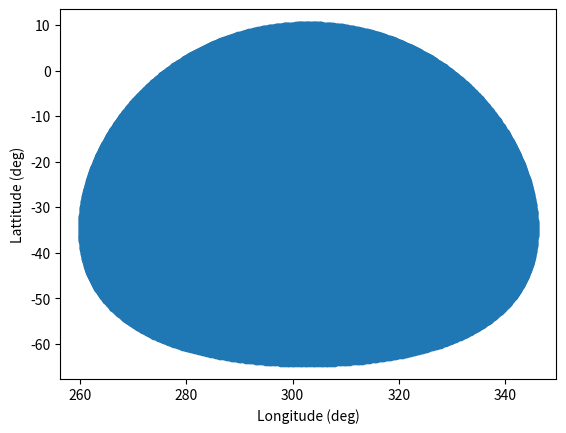
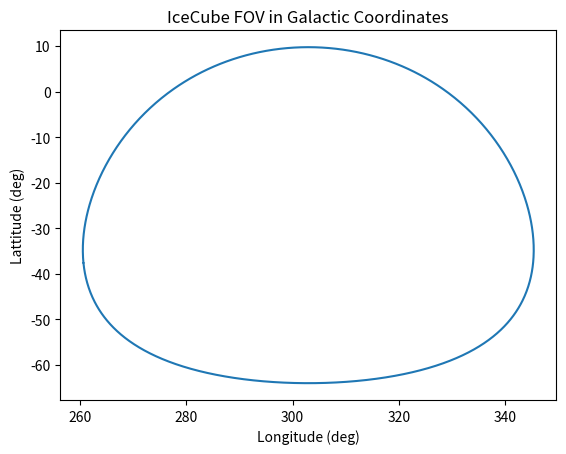

Generate these figures, in order, with matplotlib: (Note: this script raises an exception after producing the figures.)

# coding: utf-8

# In[1]:

#import libraries
get_ipython().magic(u'matplotlib inline')
from matplotlib import pyplot as plt
import numpy as np
import sys
from scipy.spatial import ConvexHull


# In[2]:

# galactic to equatorial conversion and vice-versa
def gal2eq_radians(lon,lat):
    '''
[redacted]
    
    https://archive.org/details/
[redacted]
    
    lon: 0 to 2 pi
    lat: -pi/2 to pi/2
    ra: 0 to 2 pi
    dec: -pi/2 to pi/2
    '''   
    l0=32.9320*np.pi/180.
    dec0=27.1284*np.pi/180.
    ra0=192.8595*np.pi/180.
    
    sindec = np.cos(lat) * np.cos(dec0) * np.sin(lon-l0) + np.sin(lat)*np.sin(dec0)
    #print sindec

    tanraprime_y = np.cos(lat) * np.cos(lon-l0)
    #print tanraprime_y
    
    tanraprime_x = np.sin(lat) * np.cos(dec0) - np.cos(lat) * np.sin(dec0) * np.sin(lon-l0)
    #print tanraprime_x
    
    #print tanraprime_y/tanraprime_x
    
    raprime = np.arctan2(tanraprime_y,tanraprime_x)
    #print raprime*180./np.pi
    
    ra=raprime+ra0
    ra = (ra + 2 * np.pi) % (2 * np.pi)
    
    #print ra*180./np.pi
    
    dec = np.arcsin(sindec)
    
    return ra,dec

def eq2gal_radians(ra,dec):
    '''
[redacted]
        
    https://archive.org/details/
[redacted]
    
    lon: 0 to 2 pi
    lat: -pi/2 to pi/2
    ra: 0 to 2 pi
    dec: -pi/2 to pi/2

    '''   
    l0=32.9320*np.pi/180.
    dec0=27.1284*np.pi/180.
    ra0=192.8595*np.pi/180.
    
    sinlat = np.sin(dec)*np.sin(dec0) + np.cos(dec) * np.cos(dec0) * np.cos(ra-ra0)
    #print sinlat

    tanlprime_y = np.sin(dec) - sinlat * np.sin(dec0)
    #print tanlprime_y
    
    tanlprime_x = np.cos(dec) * np.sin(ra-ra0)* np.cos(dec0)
    #print tanlprime_x
    
    #print tanlprime_y/tanlprime_x
    
    lprime = np.arctan2(tanlprime_y,tanlprime_x)
    #print lprime*180/np.pi
    
    lon=lprime+l0
    lon = (lon + 2 * np.pi) % (2 * np.pi)
    #print lon
    
    lat=np.arcsin(sinlat)
    
    return lon,lat


# In[3]:

# icecube fov is costheta 1.0 to 0.8 and all azimuth.
# make arrays for declination and right ascension
# right ascension=azimuth (since we don't care about time here)
dec_resolution=100
ra_resolution=1000
ic_dec=[]
ic_ra=[]
for nd in np.linspace(0.,np.arccos(0.8),dec_resolution):
    for nr in np.linspace(0,2.*np.pi,ra_resolution):
        ic_ra.append(nr)
        ic_dec.append(nd-np.pi/2)

#convert to numpy arrays
ic_ra=np.array(ic_ra)
ic_dec=np.array(ic_dec)

(lonFOV,latFOV)=eq2gal_radians(ic_ra,ic_dec)


# In[10]:

#plot the IceCube FOV in Galactic coordinates
plt.scatter(lonFOV*180/np.pi,latFOV*180/np.pi)
plt.xlabel('Longitude (deg)')
plt.ylabel('Lattitude (deg)')


# In[23]:

# ConvexHull gives the vertices that define the edge of this FOV
# in Galactic coordinates
points=np.array([[lonFOV[i],latFOV[i]] for i in range(len(lonFOV))])
hull = ConvexHull(points)

#plot the boundary of IceCube FOV in GC
plt.figure()
plt.plot(points[hull.vertices,0]*180/np.pi, points[hull.vertices,1]*180./np.pi)
plt.xlabel('Longitude (deg)')
plt.ylabel('Lattitude (deg)')
plt.title('IceCube FOV in Galactic Coordinates')


# In[26]:




# In[14]:

from mpl_toolkits.basemap import Basemap


# In[22]:

# IceCube FOV in Equatorial Coordinates
ra_reclaim,dec_reclaim=gal2eq_radians(lonFOV,latFOV)

#South Pole Projection
map1=Basemap(projection='spstere',boundinglat=-50,lon_0=0)

#Draw Grid Lines
map1.drawmeridians(np.arange(0,360,15), linewidth=1, labels=[1,0,0,1], labelstyle='+/-')
map1.drawparallels(np.arange(-90,-45,5), linewidth=1, labels=[0,0,0,0], labelstyle='+/-')

#Draw Grid Labels

x,y=map1(45,-80)
plt.text(x,y,r'$-80^{o}$')
x,y=map1(45,-70)
plt.text(x,y,r'$-70^{o}$')
x,y=map1(45,-60)
plt.text(x,y,r'$-60^{o}$')
x,y=map1(45,-50)
plt.text(x,y,r'$-50^{o}$')


x,y=map1(ra_reclaim*180./np.pi, dec_reclaim*180./np.pi)
sc=map1.scatter(x, y,c='g',alpha=0.2,edgecolor='None')
plt.title('IceCube FOV in Equatorial Coordinates')


# In[24]:

def in_icecube_FOV(lon,lat):
    '''
    for a given lon, lat array of length N
    return a boolean array of length N 
    True: In icecube FOV
    FalsE: Not in icecube FOV
    
    This is for the Gamma ray analysis presented in ICRC
    https://pos.sissa.it/301/705/pdf
    '''
    ra,dec=gal2eq_radians(lon,lat)
    zenith=dec+np.pi/2.0
    bool_array=np.cos(zenith)>=0.8
    return bool_array


# In[28]:

#test a point in IceCube FOV
in_icecube_FOV(300*np.pi/180.,-30*np.pi/180.)
#test a point in CASA-MIA FOV
in_icecube_FOV(75*np.pi/180.,-4*np.pi/180.)
#test a point in ARGO-YBJ FOV
in_icecube_FOV(40*np.pi/180.,2*np.pi/180.)


# In[ ]:




# In[ ]:




# In[ ]:




# In[ ]:




# In[60]:




# In[ ]:




# In[ ]:




# In[ ]:



